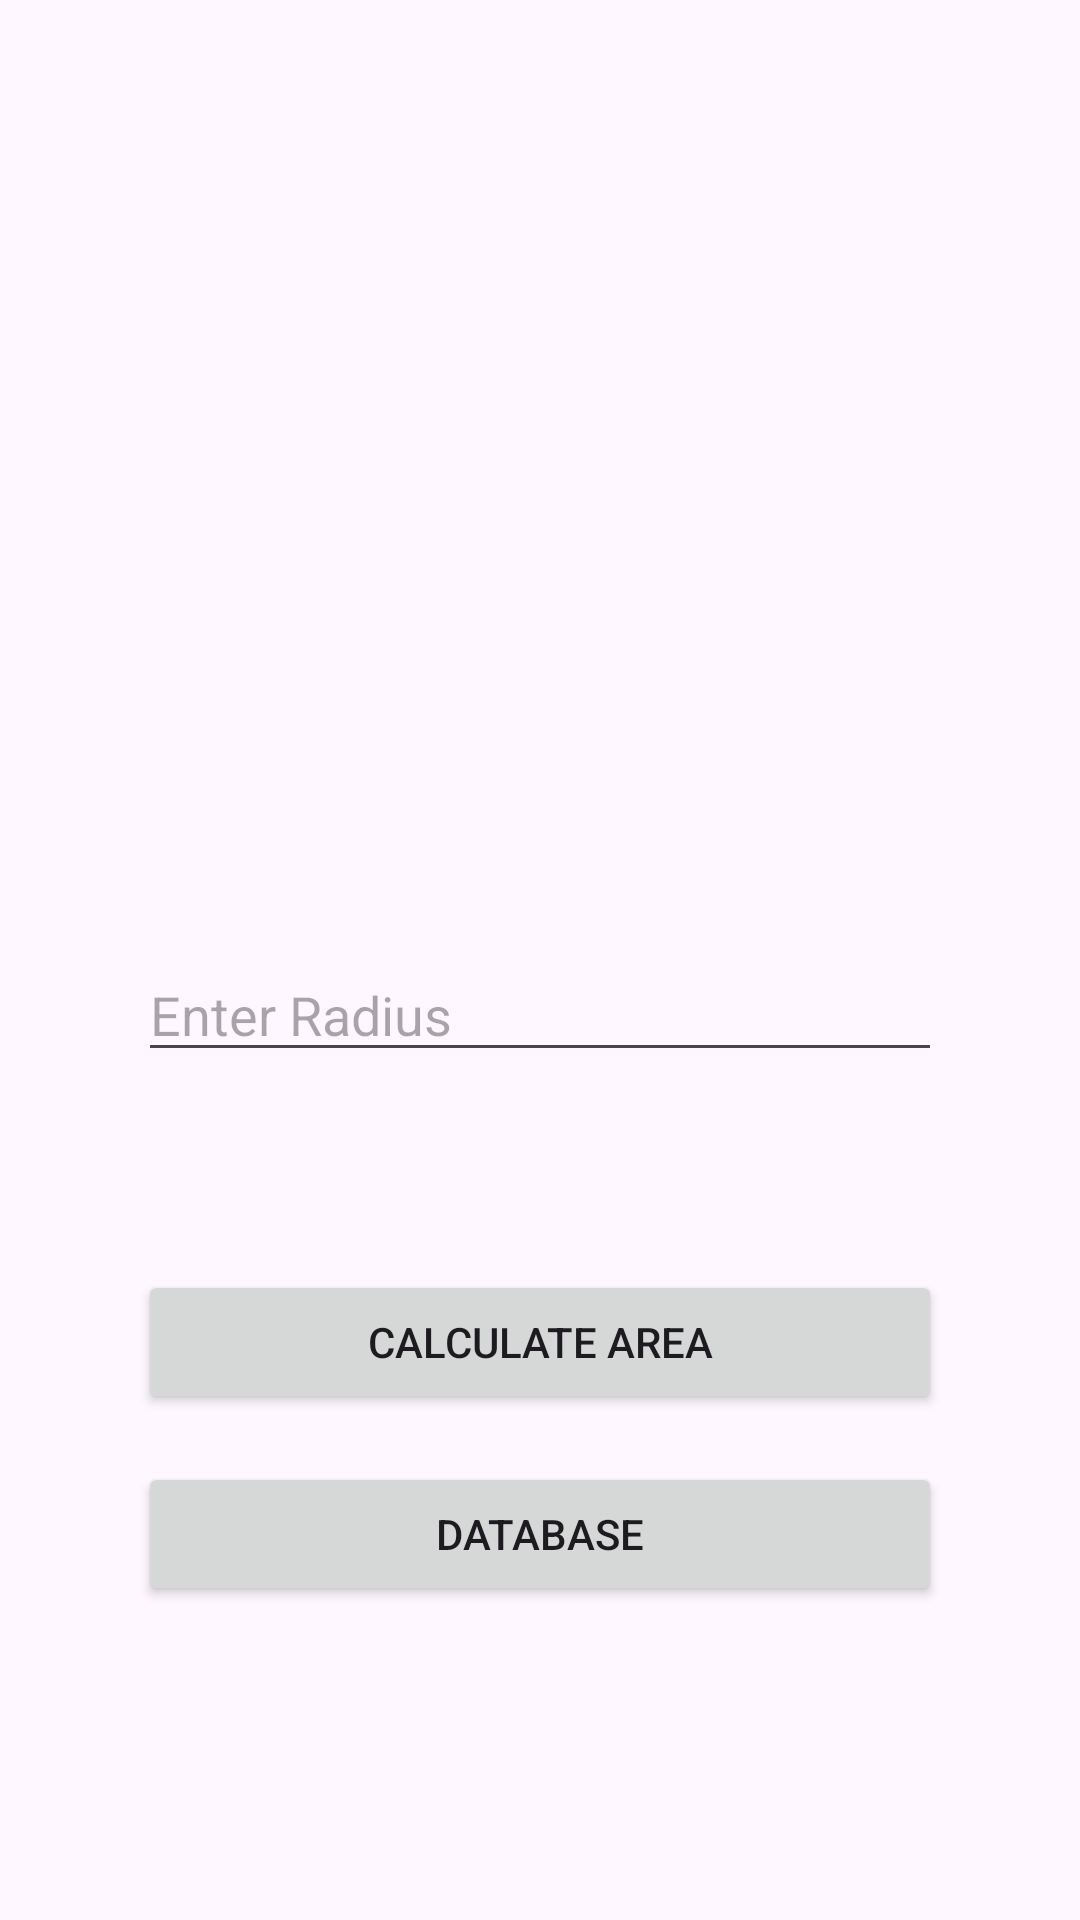

This screen was rendered from an Android layout file. Write that file and the resources it references.
<!-- AndroidManifest.xml: application theme Theme.Subrato_202002053 -->
<!-- res/layout/activity_converter.xml -->
<?xml version="1.0" encoding="utf-8"?>
<RelativeLayout xmlns:android="http://schemas.android.com/apk/res/android"
    xmlns:app="http://schemas.android.com/apk/res-auto"
    xmlns:tools="http://schemas.android.com/tools"
    android:layout_width="match_parent"
    android:layout_height="match_parent"
    android:padding="46dp"
    tools:context=".ConverterActivity">

        <EditText
            android:id="@+id/radiusEditText"
            android:layout_width="match_parent"
            android:layout_height="wrap_content"
            android:hint="Enter Radius"
            android:layout_marginTop="270dp" />

        <Button
            android:id="@+id/calculateButton"
            android:layout_width="match_parent"
            android:layout_height="wrap_content"
            android:text="Calculate Area"
            android:layout_below="@id/radiusEditText"
            android:layout_marginTop="66dp"/>

        <Button
            android:id="@+id/databaseButton"
            android:layout_width="match_parent"
            android:layout_height="wrap_content"
            android:text="Database"
            android:layout_below="@id/calculateButton"
            android:layout_marginTop="16dp"/>

    </RelativeLayout>
<!-- resources referenced by this layout -->
<resources>
  <style name="Theme.Subrato_202002053" parent="Base.Theme.Subrato_202002053" />
  <style name="Base.Theme.Subrato_202002053" parent="Theme.Material3.DayNight.NoActionBar">
          
          
      </style>
</resources>
